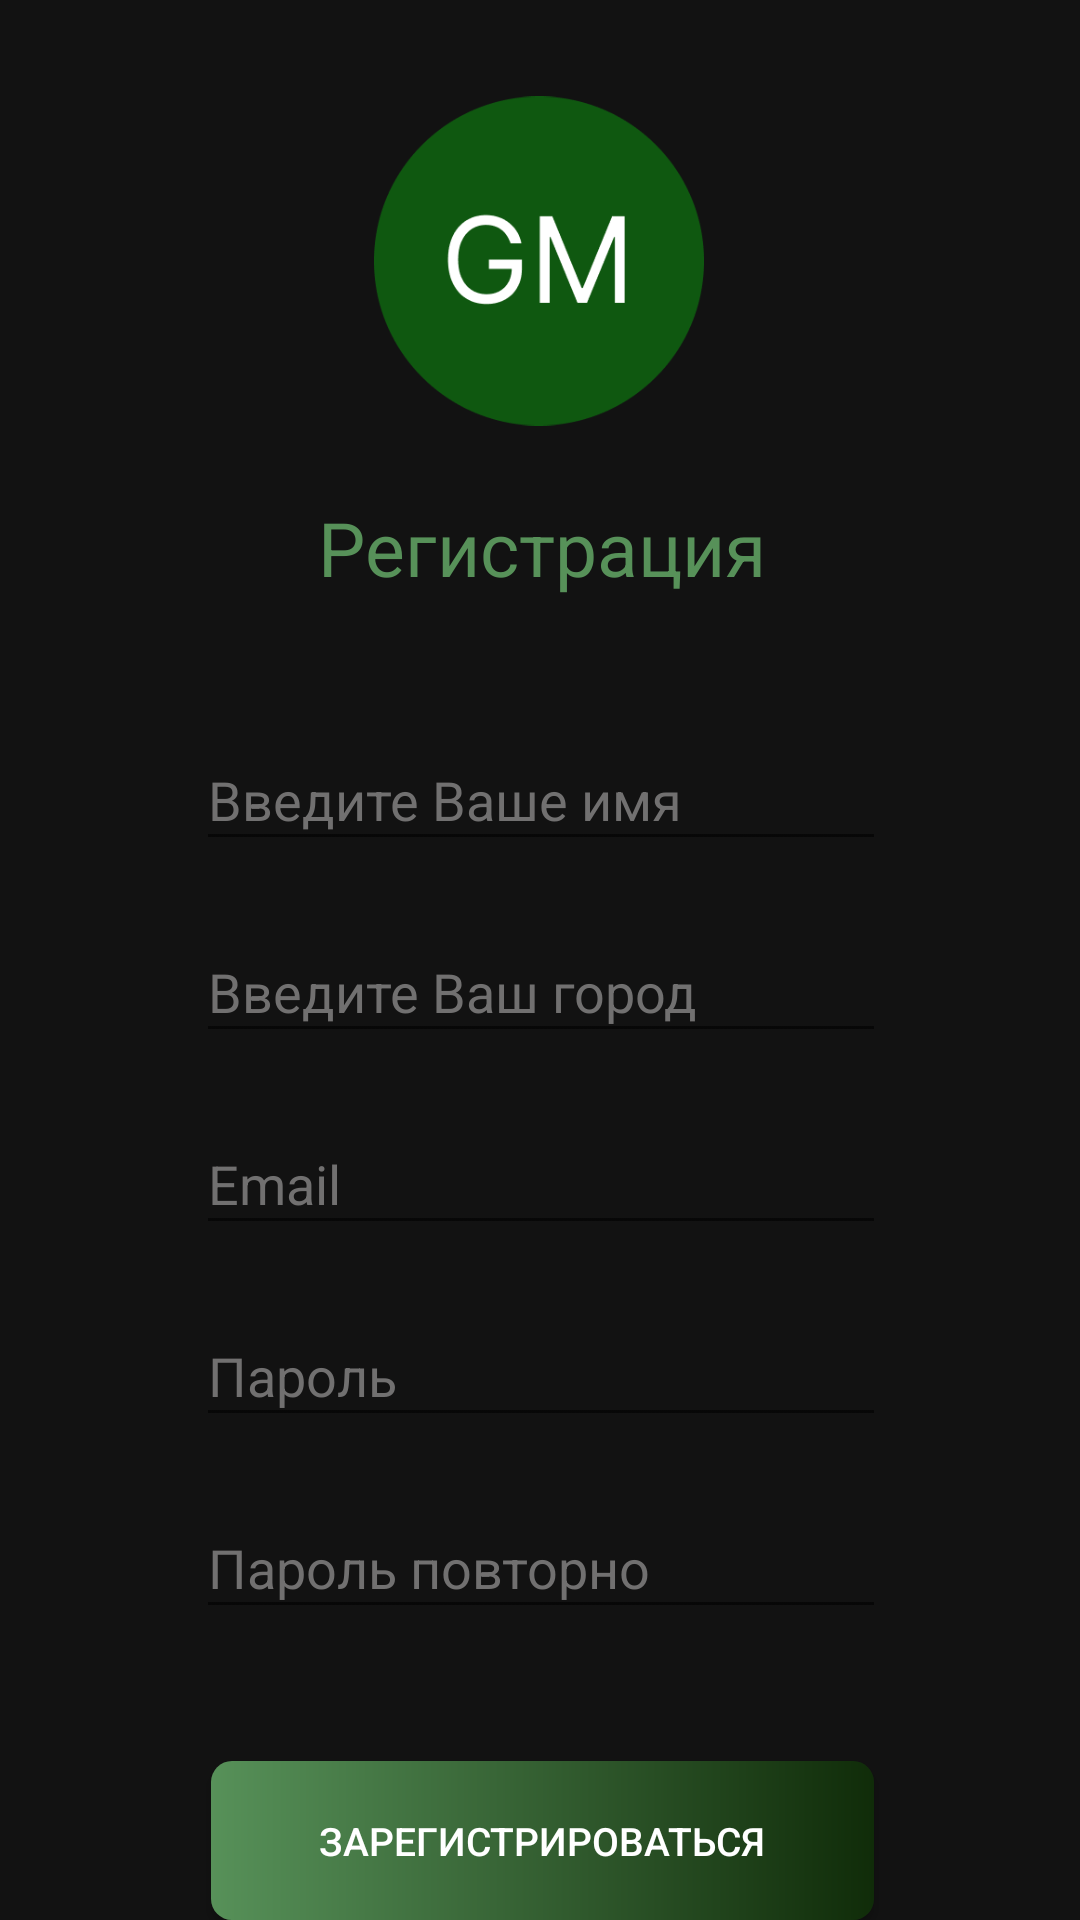

Produce the Android XML layout that renders to this screen, including the resource entries it uses.
<!-- AndroidManifest.xml: application theme Theme.GrandMarket -->
<!-- res/layout/activity_register_stranica.xml -->
<?xml version="1.0" encoding="utf-8"?>
<androidx.constraintlayout.widget.ConstraintLayout xmlns:android="http://schemas.android.com/apk/res/android"
    xmlns:app="http://schemas.android.com/apk/res-auto"
    xmlns:tools="http://schemas.android.com/tools"
    android:layout_width="match_parent"
    android:layout_height="match_parent"
    android:background="@color/Dark"
    tools:context=".RegisterStranica">

    <ImageView
        android:id="@+id/imageView"
        android:layout_width="110dp"
        android:layout_height="110dp"
        android:layout_marginTop="32dp"
        app:layout_constraintEnd_toEndOf="parent"
        app:layout_constraintHorizontal_bias="0.498"
        app:layout_constraintStart_toStartOf="parent"
        app:layout_constraintTop_toTopOf="parent"
        app:srcCompat="@drawable/logo" />

    <TextView
        android:id="@+id/textView15"
        android:layout_width="177dp"
        android:layout_height="41dp"
        android:layout_marginTop="20dp"
        android:gravity="center"
        android:text="Регистрация"
        android:textColor="@color/Green"
        android:textSize="25dp"
        app:layout_constraintEnd_toEndOf="@+id/imageView"
        app:layout_constraintHorizontal_bias="0.492"
        app:layout_constraintStart_toStartOf="@+id/imageView"
        app:layout_constraintTop_toBottomOf="@+id/imageView" />

    <EditText
        android:id="@+id/NameReg"
        android:layout_width="230dp"
        android:layout_height="44dp"
        android:layout_marginTop="40dp"
        android:backgroundTint="@color/ic_launcher_background"
        android:ems="10"
        android:hint="Введите Ваше имя"
        android:inputType="textEmailAddress"
        android:textColor="@color/white"
        android:textColorHint="#717070"
        app:layout_constraintEnd_toEndOf="@+id/textView15"
        app:layout_constraintHorizontal_bias="0.509"
        app:layout_constraintStart_toStartOf="@+id/textView15"
        app:layout_constraintTop_toBottomOf="@+id/textView15" />

    <EditText
        android:id="@+id/TownReg"
        android:layout_width="230dp"
        android:layout_height="44dp"
        android:layout_marginTop="20dp"
        android:backgroundTint="@color/ic_launcher_background"
        android:ems="10"
        android:hint="Введите Ваш город"
        android:inputType="textEmailAddress"
        android:textColor="@color/white"
        android:textColorHint="#717070"
        app:layout_constraintEnd_toEndOf="@+id/NameReg"
        app:layout_constraintHorizontal_bias="1.0"
        app:layout_constraintStart_toStartOf="@+id/NameReg"
        app:layout_constraintTop_toBottomOf="@+id/NameReg" />

    <EditText
        android:id="@+id/LoginReg"
        android:layout_width="230dp"
        android:layout_height="44dp"
        android:layout_marginTop="20dp"
        android:backgroundTint="@color/ic_launcher_background"
        android:ems="10"
        android:hint="Email"
        android:inputType="textEmailAddress"
        android:textColor="@color/white"
        android:textColorHint="#717070"
        app:layout_constraintEnd_toEndOf="@+id/TownReg"
        app:layout_constraintHorizontal_bias="0.0"
        app:layout_constraintStart_toStartOf="@+id/TownReg"
        app:layout_constraintTop_toBottomOf="@+id/TownReg" />

    <EditText
        android:id="@+id/Pas1Reg"
        android:layout_width="230dp"
        android:layout_height="44dp"
        android:layout_marginTop="20dp"
        android:backgroundTint="@color/ic_launcher_background"
        android:ems="10"
        android:hint="Пароль"
        android:inputType="textEmailAddress"
        android:textColor="@color/white"
        android:textColorHint="#717070"
        app:layout_constraintEnd_toEndOf="@+id/LoginReg"
        app:layout_constraintHorizontal_bias="0.0"
        app:layout_constraintStart_toStartOf="@+id/LoginReg"
        app:layout_constraintTop_toBottomOf="@+id/LoginReg" />

    <EditText
        android:id="@+id/Pas2Reg"
        android:layout_width="230dp"
        android:layout_height="44dp"
        android:layout_marginTop="20dp"
        android:backgroundTint="@color/ic_launcher_background"
        android:ems="10"
        android:hint="Пароль повторно"
        android:inputType="textEmailAddress"
        android:textColor="@color/white"
        android:textColorHint="#717070"
        app:layout_constraintEnd_toEndOf="@+id/Pas1Reg"
        app:layout_constraintHorizontal_bias="0.0"
        app:layout_constraintStart_toStartOf="@+id/Pas1Reg"
        app:layout_constraintTop_toBottomOf="@+id/Pas1Reg" />

    <androidx.appcompat.widget.AppCompatButton
        android:id="@+id/buttonRegister"
        android:layout_width="221dp"
        android:layout_height="53dp"
        android:layout_marginTop="44dp"
        android:background="@drawable/gradient1"
        android:text="Зарегистрироваться"
        android:textColor="@color/white"
        android:textSize="13dp"
        app:layout_constraintEnd_toEndOf="@+id/Pas2Reg"
        app:layout_constraintHorizontal_bias="0.555"
        app:layout_constraintStart_toStartOf="@+id/Pas2Reg"
        app:layout_constraintTop_toBottomOf="@+id/Pas2Reg" />
</androidx.constraintlayout.widget.ConstraintLayout>
<!-- resources referenced by this layout -->
<resources>
  <color name="Dark">#121212</color>
  <color name="Green">#FF579159</color>
  <color name="white">#FFFFFFFF</color>
  <!-- drawable gradient1 (drawable) -->
  <?xml version="1.0" encoding="utf-8"?>
  <shape xmlns:android="http://schemas.android.com/apk/res/android">
          <gradient android:startColor="#579159"
              android:endColor="#102C09"
              ></gradient>
          <corners        android:radius="7dp"></corners>
  </shape>
  <!-- drawable logo: png bitmap (drawable, 8753 bytes) -->
  <style name="Theme.GrandMarket" parent="Theme.MaterialComponents.DayNight.DarkActionBar">
          
  
          <item name="colorPrimary">@color/Green</item>
          <item name="colorPrimaryVariant">@color/Green</item>
          <item name="colorOnPrimary">@color/white</item>
          
          <item name="colorSecondary">@color/Green</item>
          <item name="colorSecondaryVariant">@color/ic_launcher_background</item>
          <item name="colorOnSecondary">@color/black</item>
          
          <item name="android:statusBarColor">?attr/colorPrimaryVariant</item>
          
      </style>
  <color name="black">#FF000000</color>
</resources>
